16-way image classification set "classification_dataset" from GitHub (HarishRaghav25/Rice-and-Maize-pest-detection); label vocabulary: maize curvularia leaf spot, maize maydis leaf blight, maize sorghum downy mildew, maize turcicum leaf blight, maize healthy, maize aphid, maize fall armyworm, rice bacterial leaf blight, rice brown spot, rice false smut, rice leaf sheath blight, rice healthy, rice leaf folder, rice skipper, rice white stem borer, rice yellow stem borer.

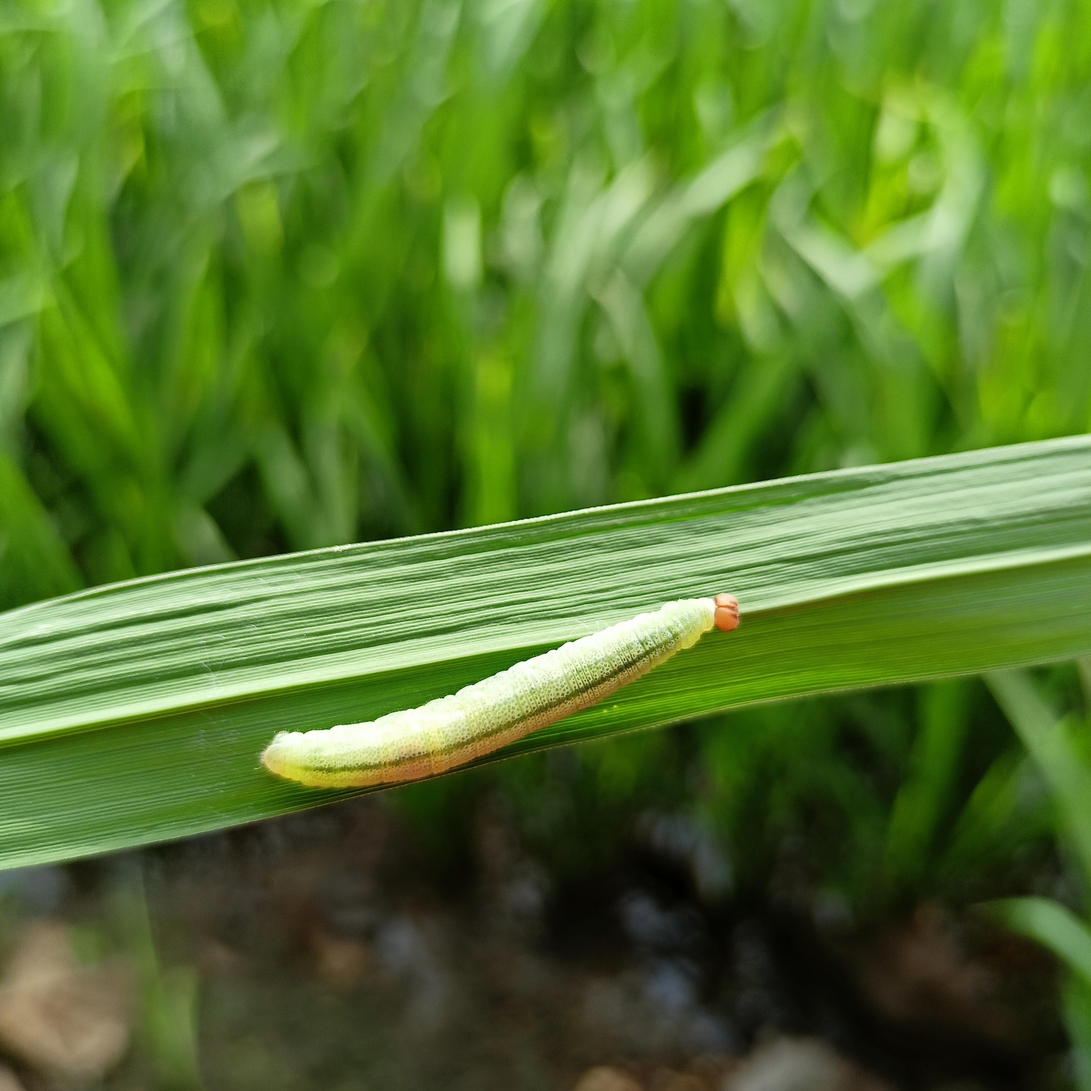
Label: rice skipper

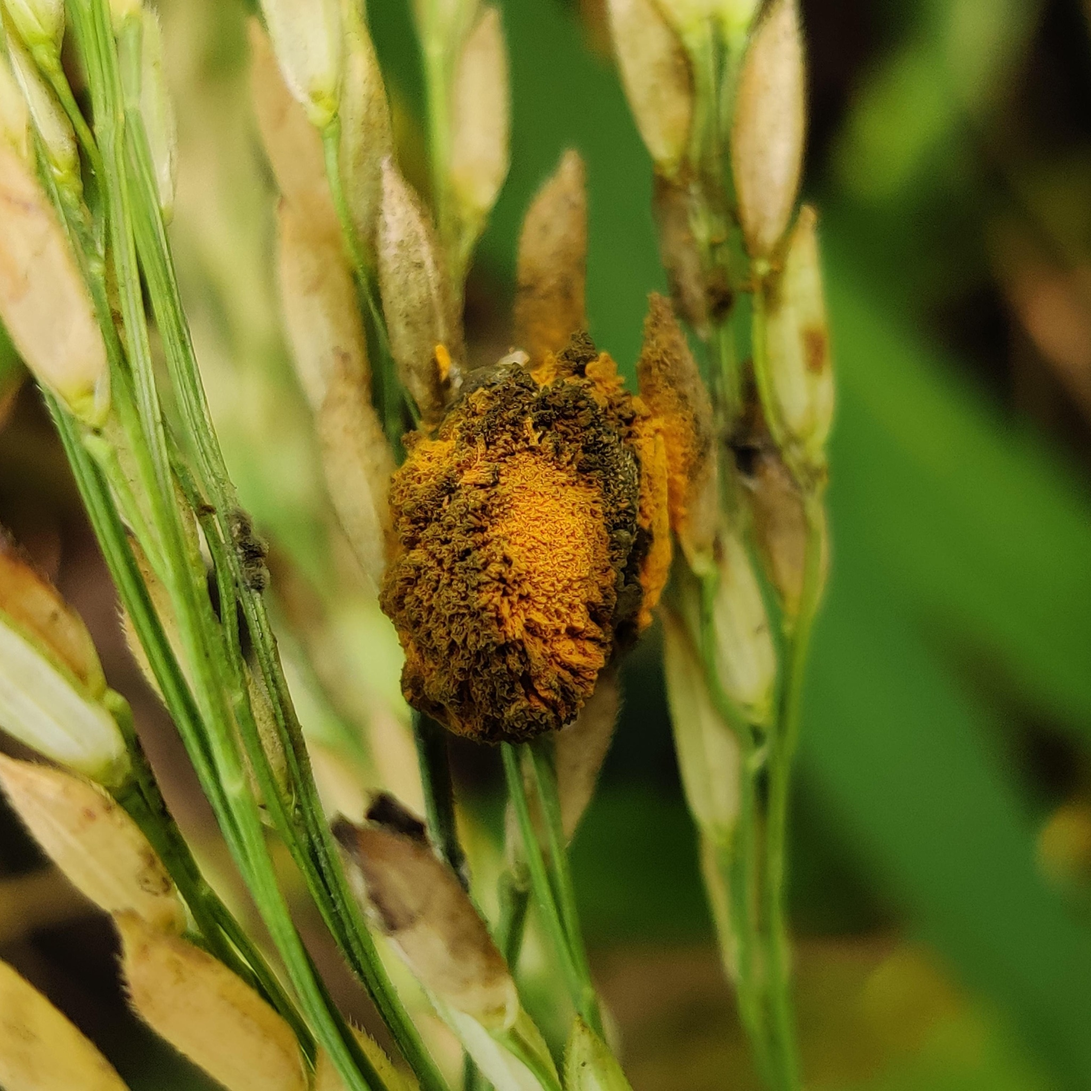
Label: rice false smut

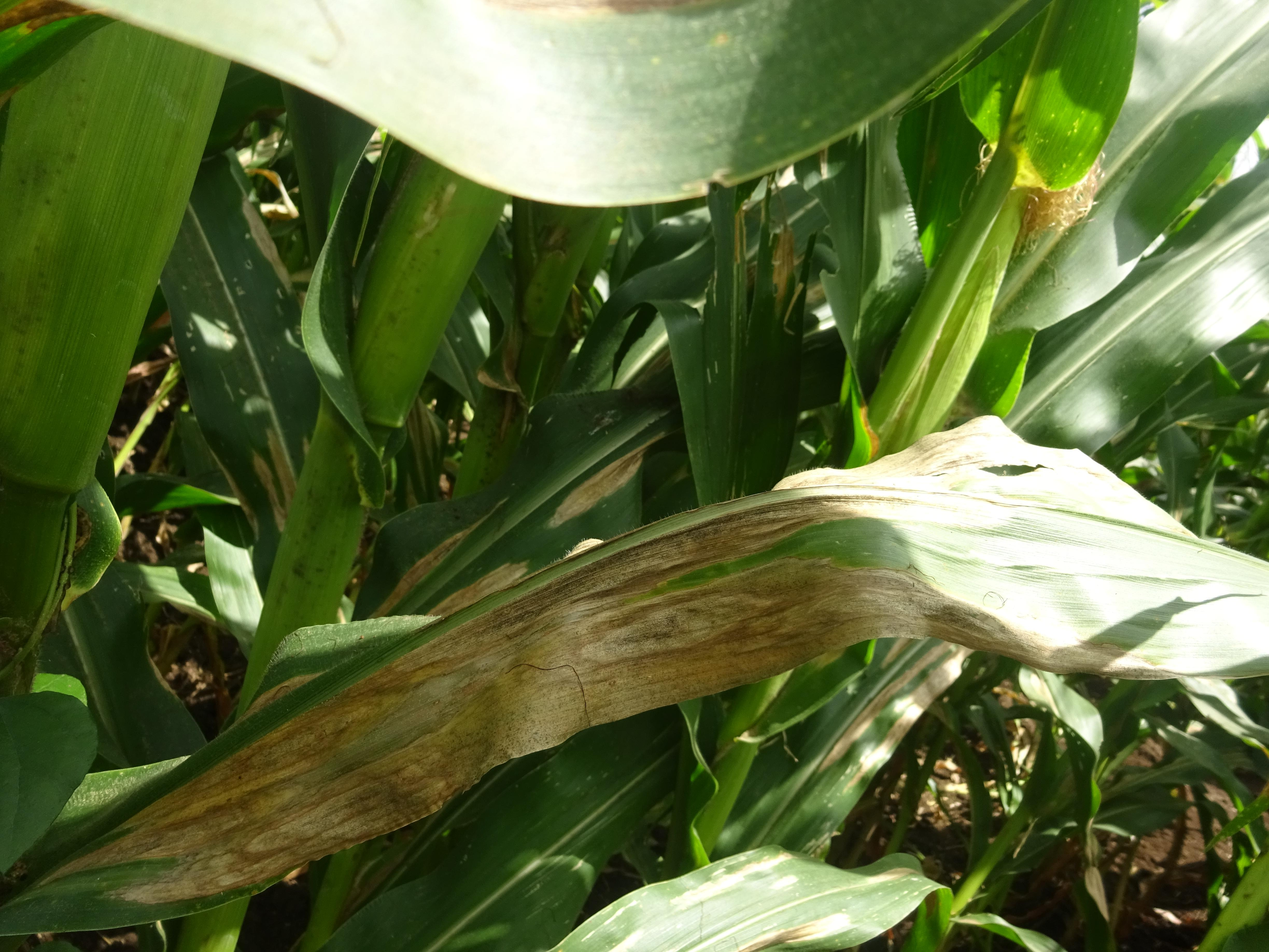
Label: maize turcicum leaf blight

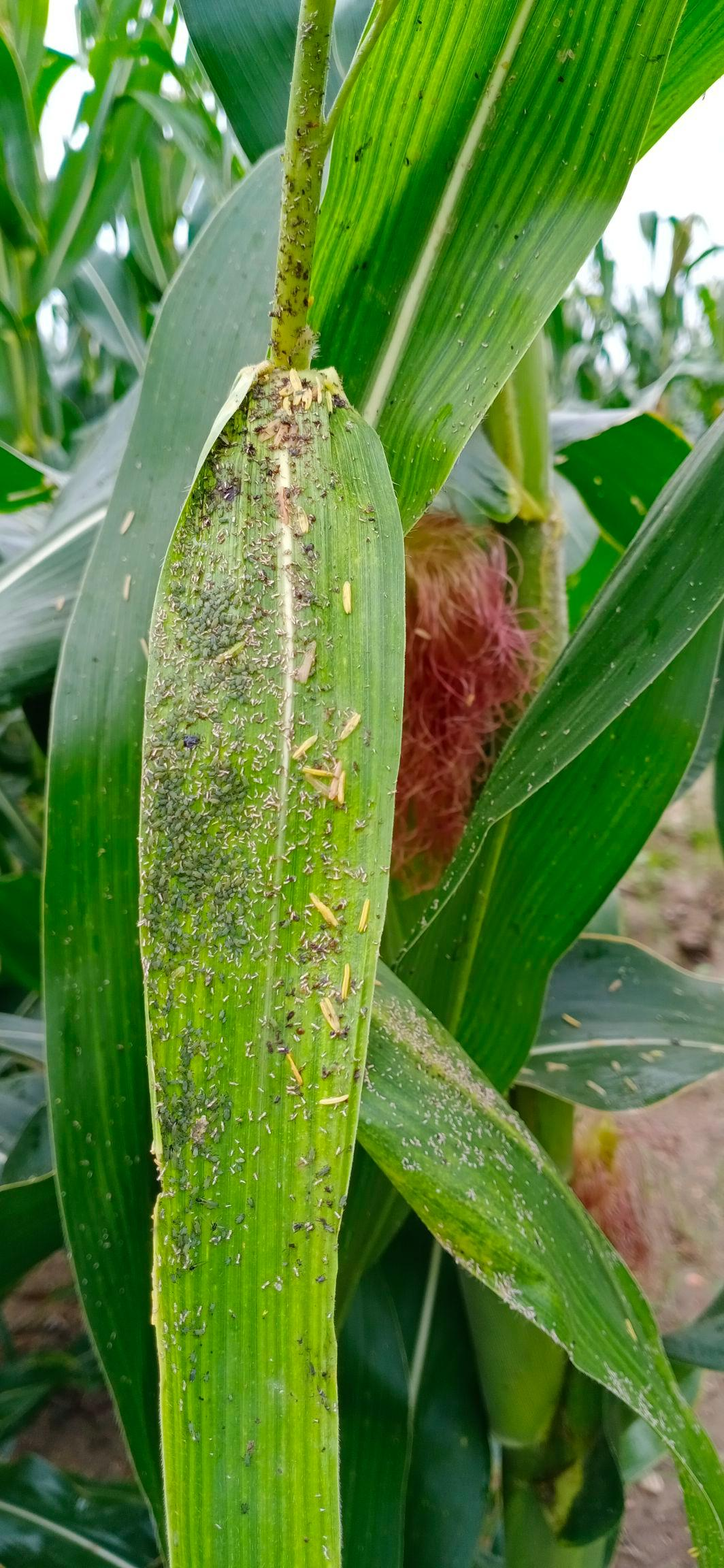
Label: maize aphid

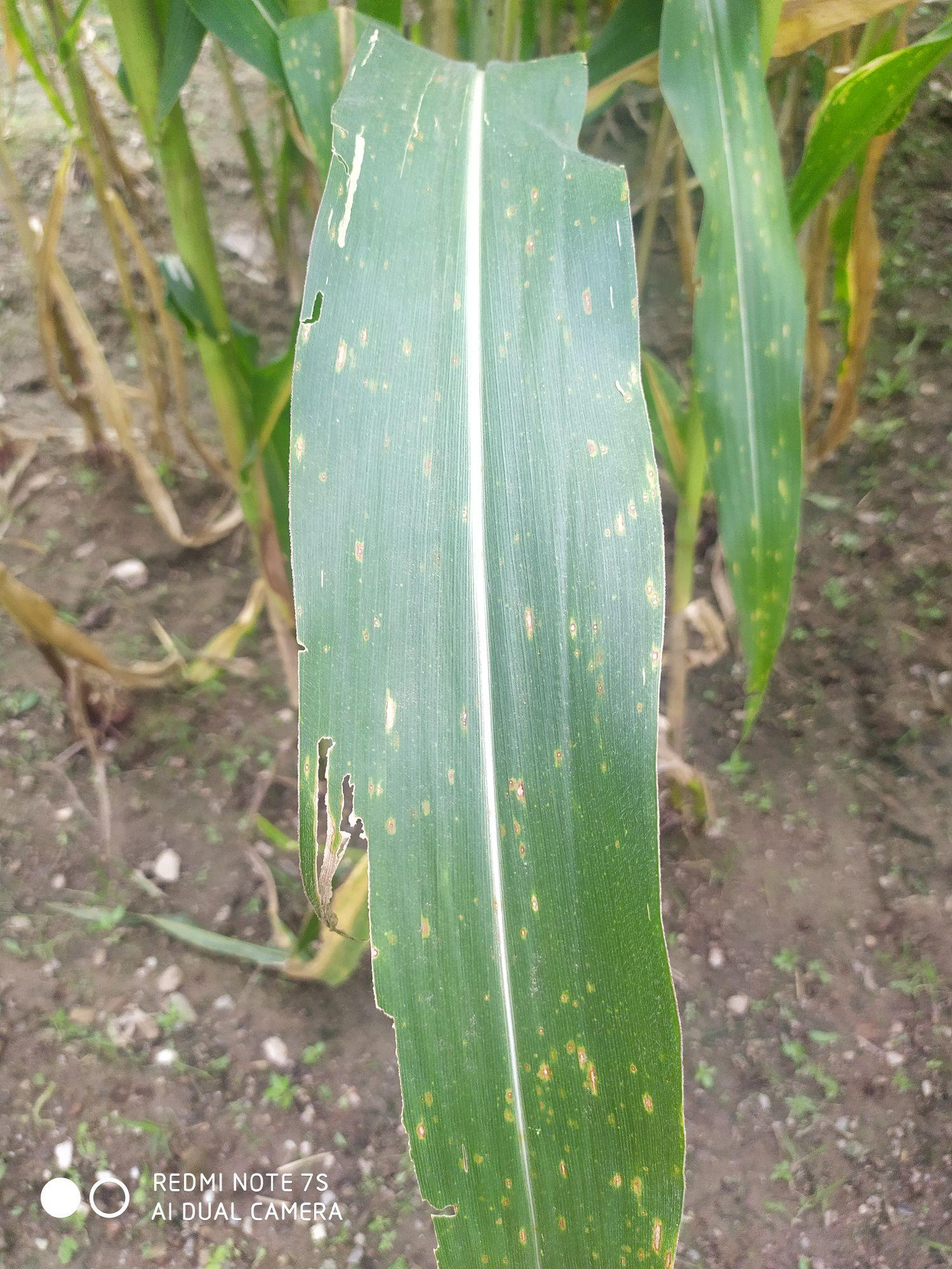
Label: maize curvularia leaf spot

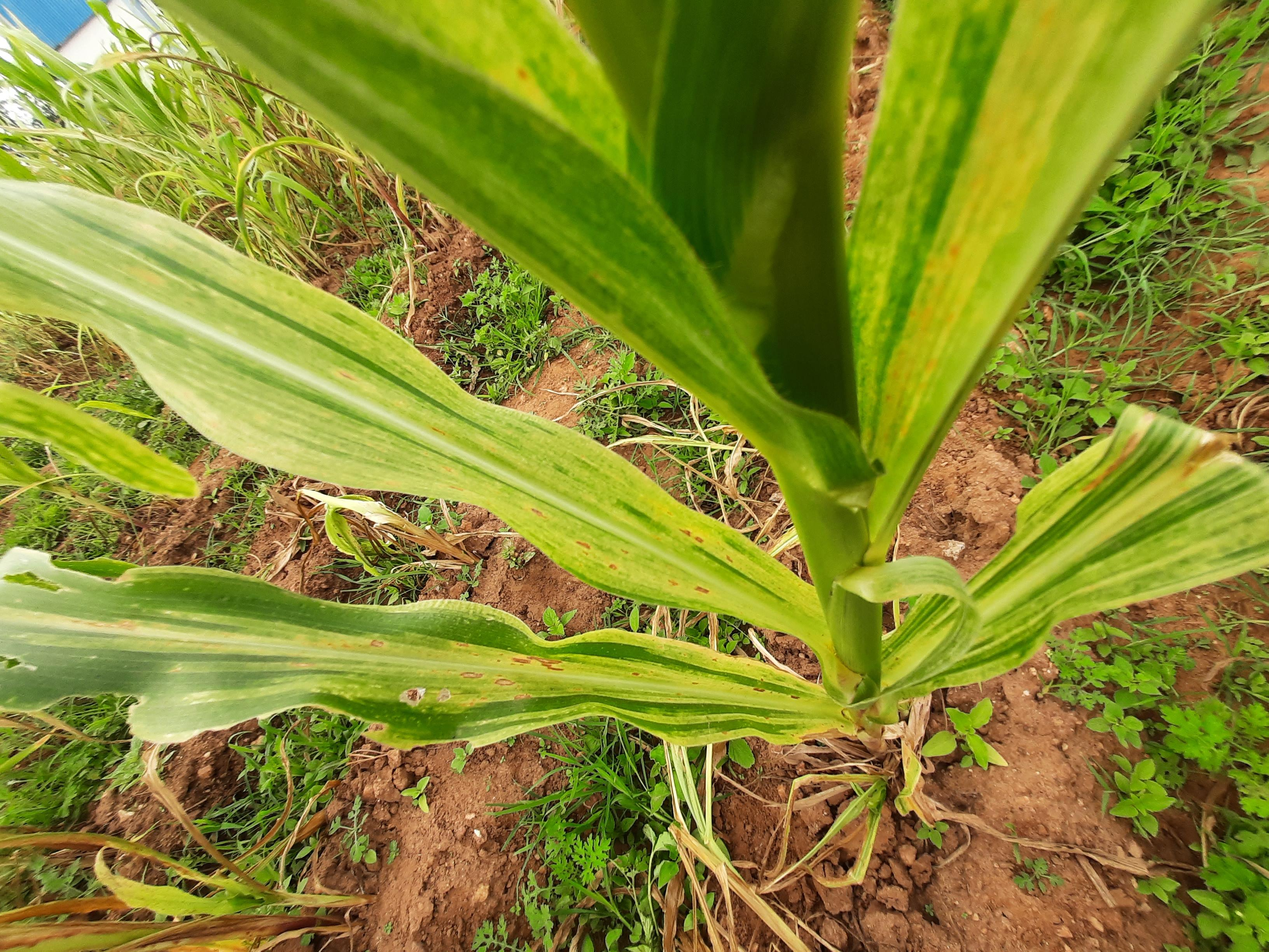
Label: maize sorghum downy mildew
